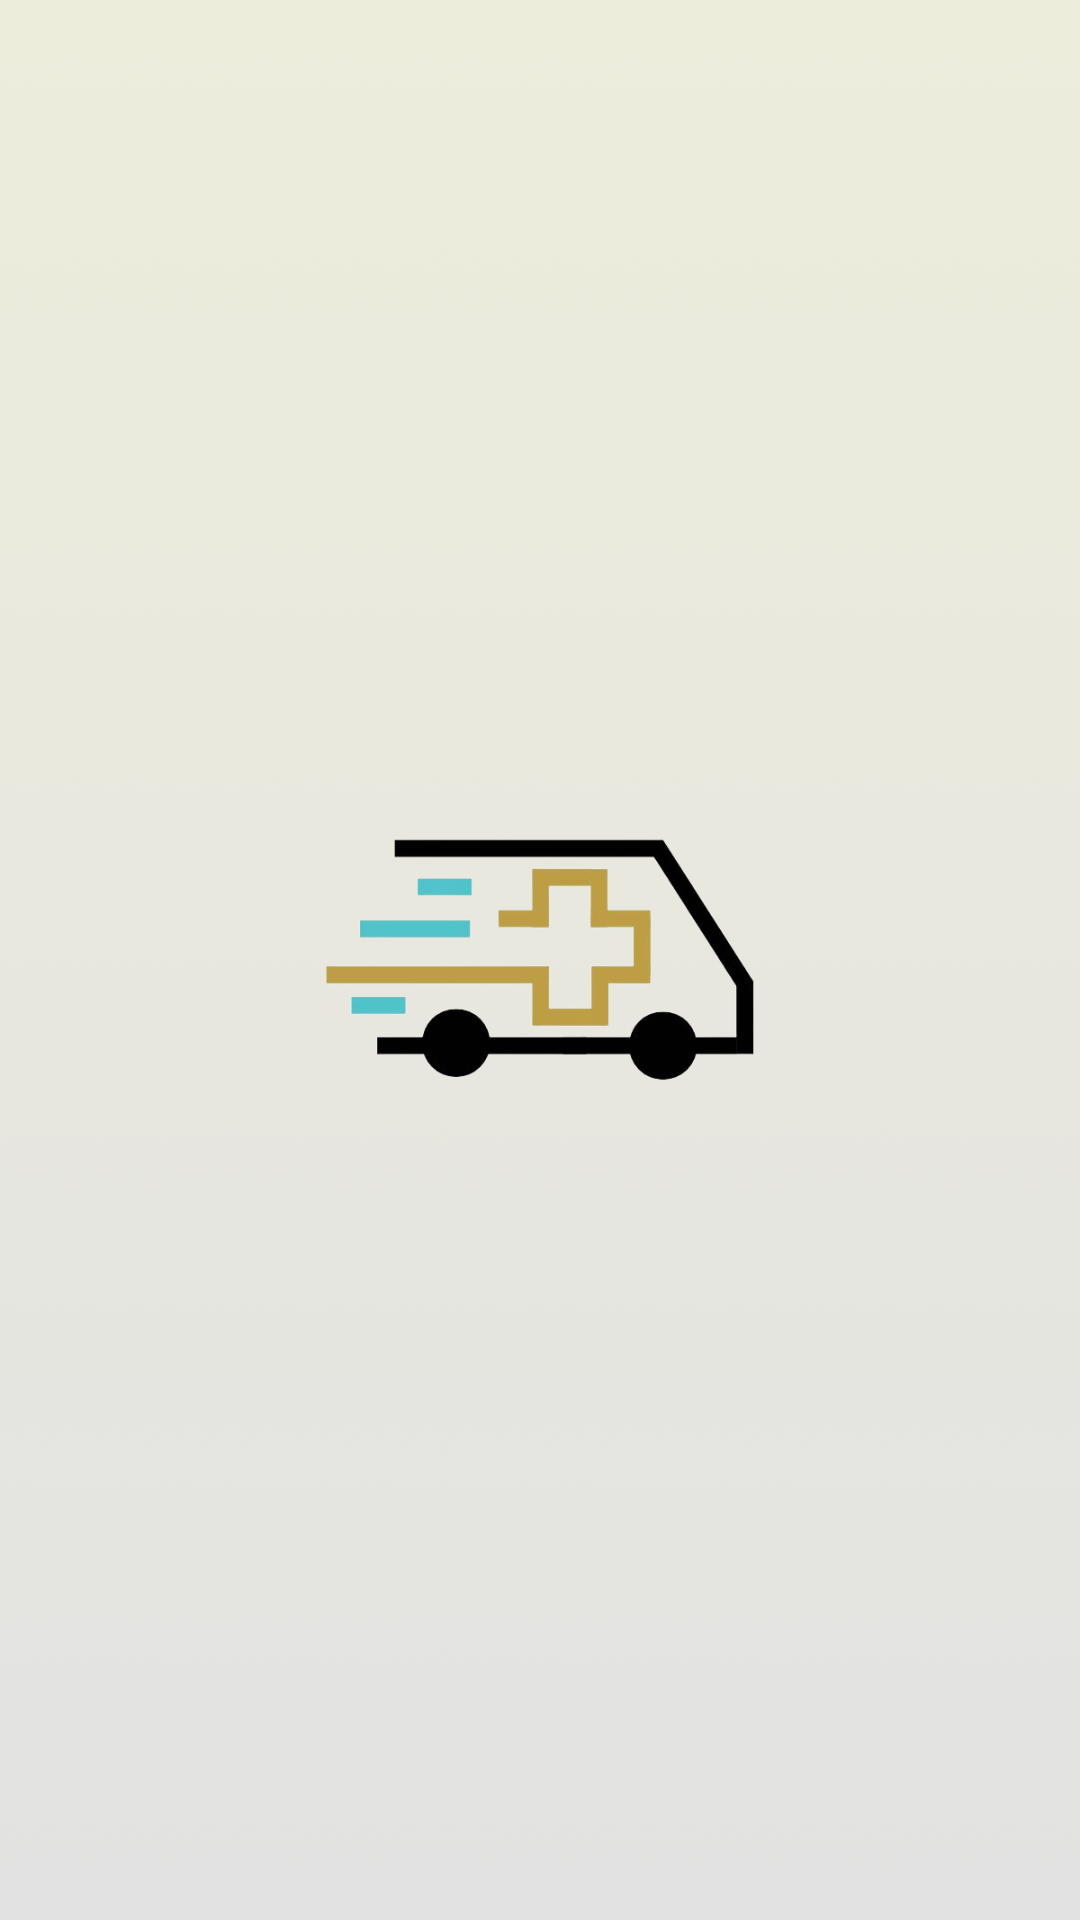

Write the Android layout XML for this screen, with the resource values it uses.
<!-- AndroidManifest.xml: application theme AppTheme -->
<!-- res/layout/activity_welcome_.xml -->
<?xml version="1.0" encoding="utf-8"?>
<RelativeLayout xmlns:android="http://schemas.android.com/apk/res/android"
    xmlns:app="http://schemas.android.com/apk/res-auto"
    xmlns:tools="http://schemas.android.com/tools"
    android:layout_width="match_parent"
    android:layout_height="match_parent"
    android:animateLayoutChanges="true"
    android:background="@drawable/welcome_screen_gha"
    tools:context="abhinav.ekta.goldenHourAmbulance.Welcome_Activity">

    <RelativeLayout
        android:layout_width="wrap_content"
        android:layout_height="wrap_content"
        android:layout_centerInParent="true"
        android:layout_marginLeft="40dp"
        android:layout_marginRight="40dp">

        <ImageView
            android:id="@+id/imgView_logo"
            android:layout_width="150dp"
            android:layout_height="150dp"
            android:layout_alignParentStart="true"
            android:layout_alignParentTop="true"
            android:adjustViewBounds="true"
            android:scaleType="fitCenter"
            android:src="@drawable/ambulance_icon" />

        <RelativeLayout
            android:id="@+id/rellay1"
            android:layout_width="wrap_content"
            android:layout_height="wrap_content"
            android:layout_below="@+id/imgView_logo"
            android:visibility="gone">

            <TextView
                android:id="@+id/heading"
                android:layout_width="wrap_content"
                android:layout_height="wrap_content"
                android:fontFamily="sans-serif-medium"
                android:text="Golden Hour Ambulance"
                android:textColor="#090909"
                android:textSize="28sp" />

            <TextView
                android:id="@+id/heading2"
                android:layout_width="wrap_content"
                android:layout_height="wrap_content"
                android:layout_marginTop="70dp"
                android:fontFamily="sans-serif-medium"
                android:text="(Book Ambulances 24X7)"
                android:textColor="#454544"
                android:textSize="12sp"/>

            <TextView
                android:id="@+id/tv_login"
                android:layout_width="wrap_content"
                android:layout_height="wrap_content"
                android:layout_marginTop="130dp"
                android:fontFamily="sans-serif-medium"
                android:text="Please Select Appropriate Option :"
                android:textColor="#090909"
                android:textSize="20sp" />

            <LinearLayout
                android:id="@+id/linlay1"
                android:layout_width="match_parent"
                android:layout_height="wrap_content"
                android:layout_below="@+id/tv_login"
                android:layout_marginTop="10dp"
                android:orientation="vertical">

                <LinearLayout
                    android:layout_width="match_parent"
                    android:layout_height="wrap_content"
                    android:layout_centerHorizontal="true"
                    android:orientation="vertical">

                    <Button
                        android:layout_width="wrap_content"
                        android:layout_height="40dp"
                        android:layout_below="@+id/linlay1"
                        android:layout_centerHorizontal="true"
                        android:layout_marginTop="10dp"
                        android:fontFamily="sans-serif-medium"
                        android:onClick="sendMessage"
                        android:paddingLeft="70dp"
                        android:paddingRight="70dp"
                        android:text="I'm a Patient "
                        android:textAllCaps="false"
                        android:textColor="#000000"
                        android:textSize="16sp" />

                    <Button
                        android:layout_width="wrap_content"
                        android:layout_height="40dp"
                        android:layout_below="@+id/linlay1"
                        android:layout_centerHorizontal="true"
                        android:layout_marginTop="25dp"
                        android:fontFamily="sans-serif-medium"
                        android:onClick="sendMessage2"
                        android:paddingLeft="70dp"
                        android:paddingRight="70dp"
                        android:text="  I'm a Driver"
                        android:textAllCaps="false"
                        android:textColor="#000000"
                        android:textSize="16sp" />

                </LinearLayout>

            </LinearLayout>


        </RelativeLayout>

    </RelativeLayout>

    <RelativeLayout
        android:id="@+id/rellay2"
        android:layout_width="match_parent"
        android:layout_height="wrap_content"
        android:layout_alignParentBottom="true"
        android:layout_marginLeft="20dp"
        android:layout_marginRight="20dp"
        android:visibility="gone">


        <TextView
            android:id="@+id/copyright"
            android:layout_width="wrap_content"
            android:layout_height="wrap_content"
            android:layout_centerHorizontal="true"
            android:layout_marginTop="20dp"
            android:fontFamily="sans-serif-medium"
            android:text="Golden Hour Ambulance © 2024"
            android:textColor="@color/white"
            android:textSize="10sp" />

    </RelativeLayout>

</RelativeLayout>
<!-- resources referenced by this layout -->
<resources>
  <!-- drawable ambulance_icon: png bitmap (drawable-v24, 30714 bytes) -->
  <!-- drawable welcome_screen_gha: png bitmap (drawable-v24, 61735 bytes) -->
  <style name="AppTheme" parent="Theme.AppCompat.Light.NoActionBar">
          
          <item name="windowActionBar">false</item>
          <item name="colorPrimary">@color/colorPrimary</item>
          <item name="colorPrimaryDark">@color/colorPrimaryDark</item>
          <item name="colorAccent">#009688</item>
          <item name="windowNoTitle">true</item>
          <item name="android:windowFullscreen">true</item>
          <item name="android:windowIsTranslucent">true</item>
      </style>
  <!-- not gathered from this repository: default colours our renderer supplied (Android Studio template values) -->
  <color name="white">#FFFFFFFF</color>
  <color name="colorPrimary">#FF6200EE</color>
  <color name="colorPrimaryDark">#FF3700B3</color>
</resources>
